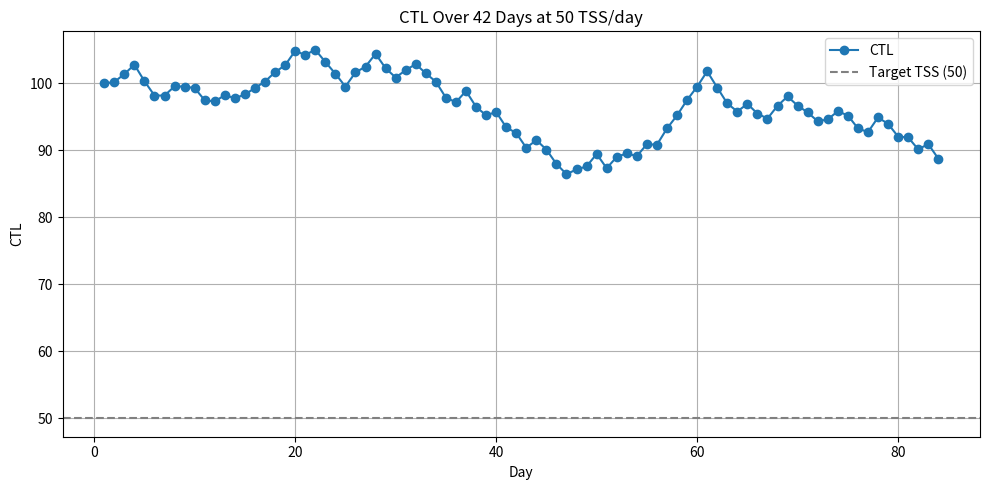

The matplotlib source for this figure:
import numpy as np
import matplotlib.pyplot as plt

# Settings
days = 42 * 2                  # Number of days
tss_per_day = 50           # Daily TSS
tau_ctl = 42               # Time constant for CTL
alpha_ctl = 1 / tau_ctl    # CTL smoothing factor

# Data
ctl = np.zeros(days)              # CTL array
tss = np.full(days, 0)  # Constant TSS each day

# for i in range(1, days):
#     if i % 2 == 1:
#         tss[i] = 0
#     else:
#         tss[i] = tss_per_day
ctl[0] = 100                   # Initialize CTL

for i in range(1, days):
    # random 6/7 chance of riding
    will_ride = np.random.rand() < 6 / 7
    if will_ride:
        min = 10
        max = 200
        ctss = np.random.randint(min, max)
        tss[i] = ctss
    else:
        tss[i] = 0

# Calculate CTL
for i in range(1, days):
    ctl[i] = ctl[i - 1] + alpha_ctl * (tss[i] - ctl[i - 1])

print(tss)
print(ctl)

# Plotting
plt.figure(figsize=(10, 5))
plt.plot(range(1, days + 1), ctl, label='CTL', marker='o')
plt.axhline(y=tss_per_day, color='gray', linestyle='--', label='Target TSS (50)')
plt.title("CTL Over 42 Days at 50 TSS/day")
plt.xlabel("Day")
plt.ylabel("CTL")
plt.legend()
plt.grid(True)
plt.tight_layout()
plt.show()
